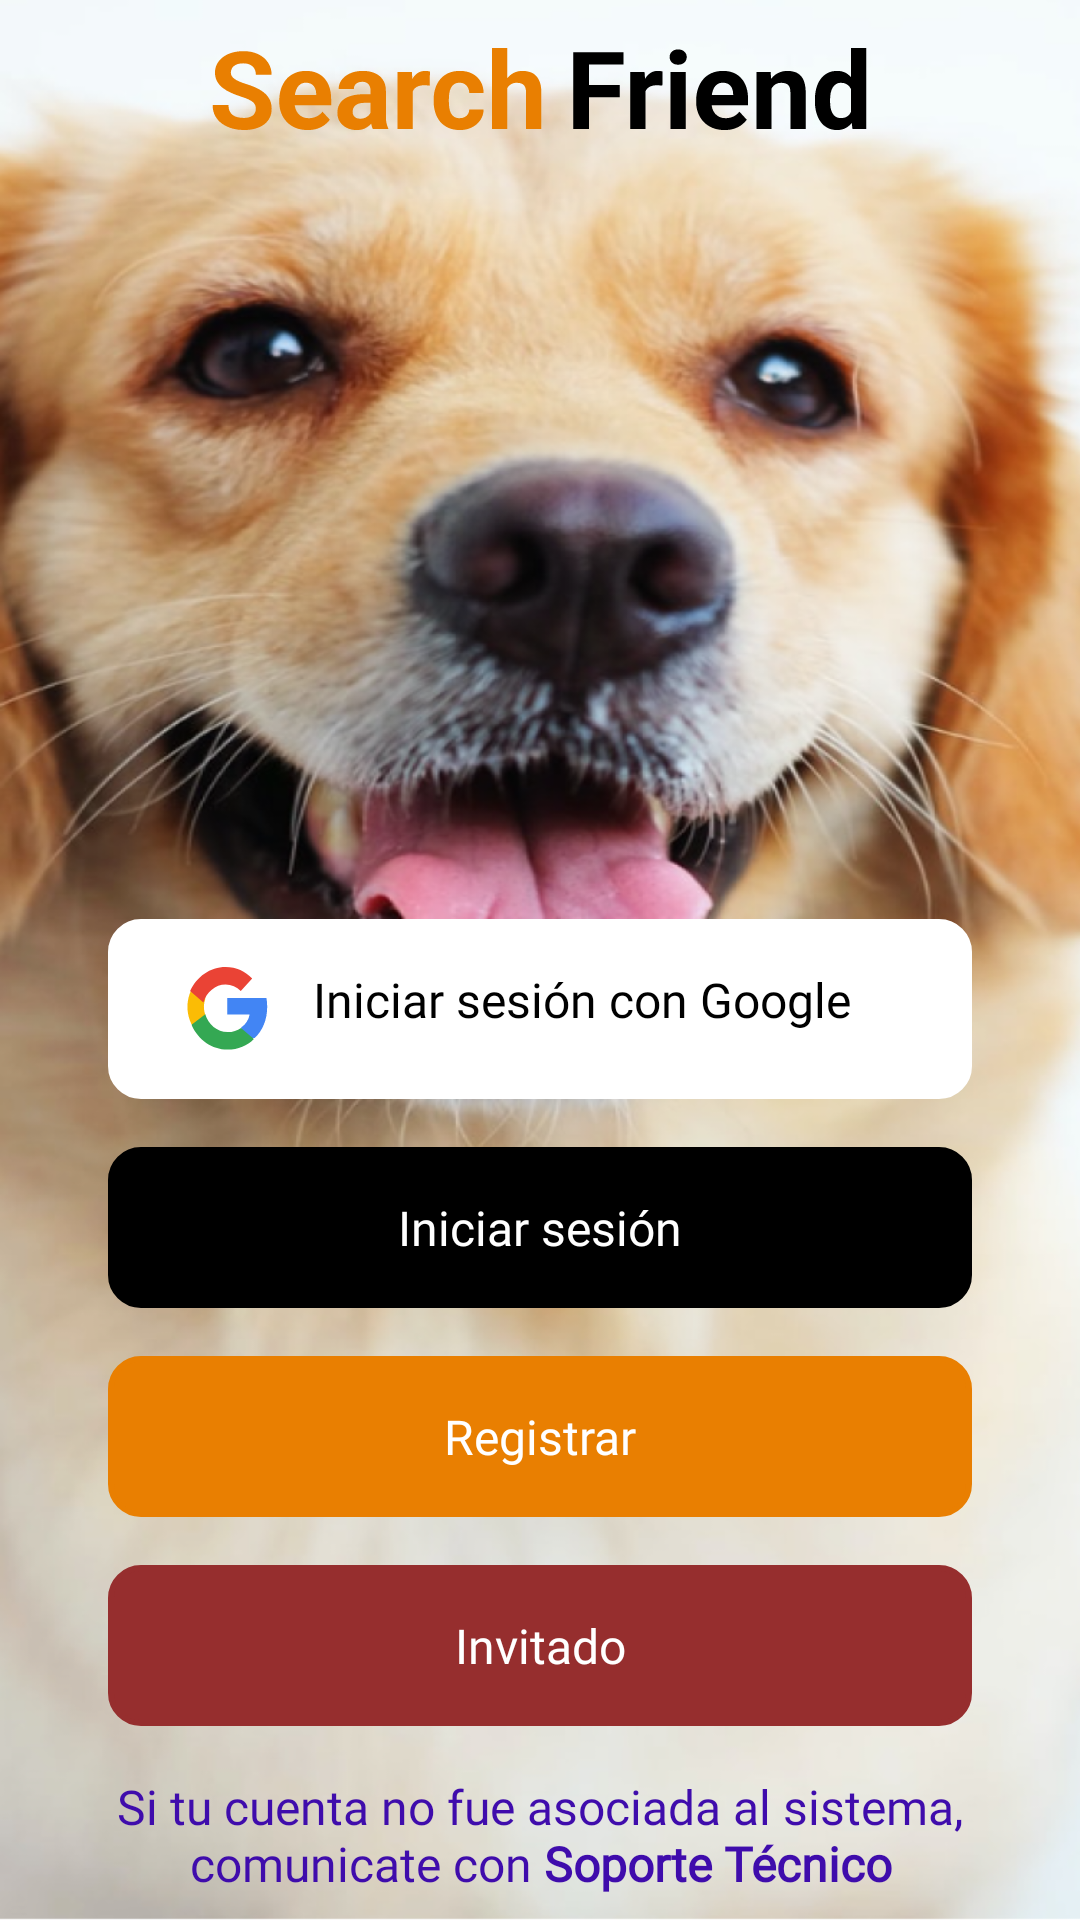

Write the Android layout XML for this screen, with the resource values it uses.
<!-- AndroidManifest.xml: activity theme SplashScreen -->
<!-- res/layout/activity_login.xml -->
<?xml version="1.0" encoding="utf-8"?>
<androidx.constraintlayout.widget.ConstraintLayout xmlns:android="http://schemas.android.com/apk/res/android"
    xmlns:app="http://schemas.android.com/apk/res-auto"
    xmlns:tools="http://schemas.android.com/tools"
    android:layout_width="match_parent"
    android:layout_height="match_parent"
    android:background="@drawable/img_login"
    tools:context=".ui.login.presenters.LoginActivity">

    <ImageView
        android:id="@+id/imageView"
        android:layout_width="wrap_content"
        android:layout_height="wrap_content"
        android:layout_marginTop="16dp"
        android:scaleType="fitXY"
        android:src="@drawable/search_friend_svg"
        app:layout_constraintEnd_toStartOf="@+id/gl_90"
        app:layout_constraintStart_toStartOf="@+id/gl_10"
        app:layout_constraintTop_toTopOf="parent"
        tools:ignore="ContentDescription" />

    <androidx.constraintlayout.widget.Guideline
        android:id="@+id/gl_52"
        android:layout_width="match_parent"
        android:layout_height="wrap_content"
        android:orientation="horizontal"
        app:layout_constraintGuide_percent="0.52" />

    <androidx.constraintlayout.widget.Guideline
        android:id="@+id/gl_10"
        android:layout_width="match_parent"
        android:layout_height="wrap_content"
        android:orientation="vertical"
        app:layout_constraintGuide_percent="0.10" />

    <androidx.constraintlayout.widget.Guideline
        android:id="@+id/gl_90"
        android:layout_width="match_parent"
        android:layout_height="wrap_content"
        android:orientation="vertical"
        app:layout_constraintGuide_percent="0.90" />

    <androidx.appcompat.widget.AppCompatButton
        android:id="@+id/bt_login_google"
        android:layout_width="0dp"
        android:layout_height="wrap_content"
        android:layout_marginTop="8dp"
        android:background="@drawable/border_radius_white"
        android:drawableStart="@drawable/google"
        android:fontFamily="@font/man_rope_regular"
        android:paddingStart="26dp"
        android:paddingTop="16dp"
        android:paddingEnd="26dp"
        android:paddingBottom="16dp"
        android:text="@string/login_bt_login_google"
        android:textAlignment="center"
        android:textSize="16sp"
        android:elevation="10dp"
        app:layout_constraintEnd_toStartOf="@+id/gl_90"
        app:layout_constraintStart_toStartOf="@+id/gl_10"
        app:layout_constraintBottom_toTopOf="@+id/bt_login_fire_store"
        android:layout_marginBottom="16dp"
        tools:ignore="RtlSymmetry" />

    <androidx.appcompat.widget.AppCompatButton
        android:id="@+id/bt_login_fire_store"
        android:layout_width="0dp"
        android:layout_height="wrap_content"
        android:layout_marginBottom="16dp"
        android:background="@drawable/border_radius_black"
        android:fontFamily="@font/man_rope_regular"
        android:paddingTop="16dp"
        android:paddingBottom="16dp"
        android:text="@string/login_bt_login"
        android:textAlignment="center"
        android:textColor="@color/white"
        android:textSize="16sp"
        android:elevation="10dp"
        app:layout_constraintBottom_toTopOf="@+id/bt_register"
        app:layout_constraintEnd_toStartOf="@+id/gl_90"
        app:layout_constraintHorizontal_bias="0.0"
        app:layout_constraintStart_toStartOf="@+id/gl_10" />

    <androidx.appcompat.widget.AppCompatButton
        android:id="@+id/bt_register"
        android:layout_width="0dp"
        android:layout_height="wrap_content"
        android:layout_marginBottom="16dp"
        android:background="@drawable/border_radius_orange"
        android:fontFamily="@font/man_rope_regular"
        android:paddingTop="16dp"
        android:paddingBottom="16dp"
        android:text="@string/login_bt_register"
        android:textAlignment="center"
        android:textColor="@color/white"
        android:textSize="16sp"
        android:elevation="10dp"
        app:layout_constraintBottom_toTopOf="@+id/bt_guest"
        app:layout_constraintEnd_toStartOf="@+id/gl_90"
        app:layout_constraintStart_toStartOf="@+id/gl_10" />

    <androidx.appcompat.widget.AppCompatButton
        android:id="@+id/bt_guest"
        android:layout_width="0dp"
        android:layout_height="wrap_content"
        android:layout_marginBottom="16dp"
        android:background="@drawable/border_radius_red_opaque"
        android:fontFamily="@font/man_rope_regular"
        android:paddingTop="16dp"
        android:paddingBottom="16dp"
        android:text="@string/login_bt_Quest"
        android:textAlignment="center"
        android:textColor="@color/white"
        android:textSize="16sp"
        android:elevation="10dp"
        app:layout_constraintBottom_toTopOf="@+id/textView"
        app:layout_constraintEnd_toStartOf="@+id/gl_90"
        app:layout_constraintHorizontal_bias="0.0"
        app:layout_constraintStart_toStartOf="@+id/gl_10" />

    <TextView
        android:id="@+id/textView"
        android:layout_width="0dp"
        android:layout_height="wrap_content"
        android:layout_marginBottom="8dp"
        android:fontFamily="@font/man_rope_regular"
        android:text="@string/login_tv_alert_Technical"
        android:textAlignment="center"
        android:textColor="@color/purple"
        android:textSize="16sp"
        app:layout_constraintBottom_toBottomOf="parent"
        app:layout_constraintEnd_toStartOf="@+id/gl_90"
        app:layout_constraintStart_toStartOf="@+id/gl_10" />

</androidx.constraintlayout.widget.ConstraintLayout>
<!-- resources referenced by this layout -->
<resources>
  <color name="purple">#3F0CAC</color>
  <color name="white">#FFFFFFFF</color>
  <!-- drawable border_radius_black (drawable) -->
  <?xml version="1.0" encoding="utf-8"?>
  <shape xmlns:android="http://schemas.android.com/apk/res/android">
      <solid android:color="@color/black" />
      <corners android:radius="10dp" />
      <stroke
          android:width="2dp"
          android:color="@color/black" />
  </shape>
  <!-- drawable border_radius_orange (drawable) -->
  <?xml version="1.0" encoding="utf-8"?>
  <shape xmlns:android="http://schemas.android.com/apk/res/android">
      <solid android:color="@color/orange" />
      <corners android:radius="10dp" />
      <stroke
          android:width="2dp"
          android:color="@color/orange" />
  </shape>
  <!-- drawable border_radius_red_opaque (drawable) -->
  <?xml version="1.0" encoding="utf-8"?>
  <shape xmlns:android="http://schemas.android.com/apk/res/android">
      <solid android:color="@color/red_opaque" />
      <corners android:radius="10dp" />
      <stroke
          android:width="2dp"
          android:color="@color/red_opaque" />
  </shape>
  <!-- drawable border_radius_white (drawable) -->
  <?xml version="1.0" encoding="utf-8"?>
  <shape xmlns:android="http://schemas.android.com/apk/res/android">
      <solid android:color="@color/white" />
      <corners android:radius="10dp" />
      <stroke
          android:width="2dp"
          android:color="@color/white" />
  </shape>
  <string name="login_bt_Quest">Invitado</string>
  <string name="login_bt_login">Iniciar sesión</string>
  <string name="login_bt_login_google">Iniciar sesión con Google</string>
  <string name="login_bt_register">Registrar</string>
  <string name="login_tv_alert_Technical">Si tu cuenta no fue asociada al sistema, comunicate con <b>Soporte Técnico</b></string>
  <style name="SplashScreen" parent="Theme.SplashScreen">
          <item name="windowSplashScreenBackground">@color/white</item>
          <item name="android:windowSplashscreenContent">@drawable/icon_rf4</item>
          <item name="postSplashScreenTheme">@style/Theme.RefactoringLife4</item>
      </style>
  <color name="black">#FF000000</color>
  <color name="orange">#E97F01</color>
  <color name="red_opaque">#962E2E</color>
  <!-- drawable icon_rf4 (drawable) -->
  <?xml version="1.0" encoding="utf-8"?>
  <layer-list xmlns:android="http://schemas.android.com/apk/res/android">
  <item android:drawable="@drawable/ic_splash"
      android:gravity="center"/>
  </layer-list>
  <style name="Theme.RefactoringLife4" parent="Theme.MaterialComponents.DayNight.NoActionBar">
          
          <item name="colorPrimary">@color/black</item>
          <item name="colorPrimaryVariant">@color/purple_700</item>
          <item name="colorOnPrimary">@color/white</item>
          
          <item name="colorSecondary">@color/teal_200</item>
          <item name="colorSecondaryVariant">@color/teal_700</item>
          <item name="colorOnSecondary">@color/black</item>
          
          <item name="android:statusBarColor" tools:targetApi="l">?attr/colorPrimaryVariant</item>
          
      </style>
  <color name="purple_700">#FF3700B3</color>
  <color name="teal_200">#FF03DAC5</color>
  <color name="teal_700">#FF018786</color>
</resources>
